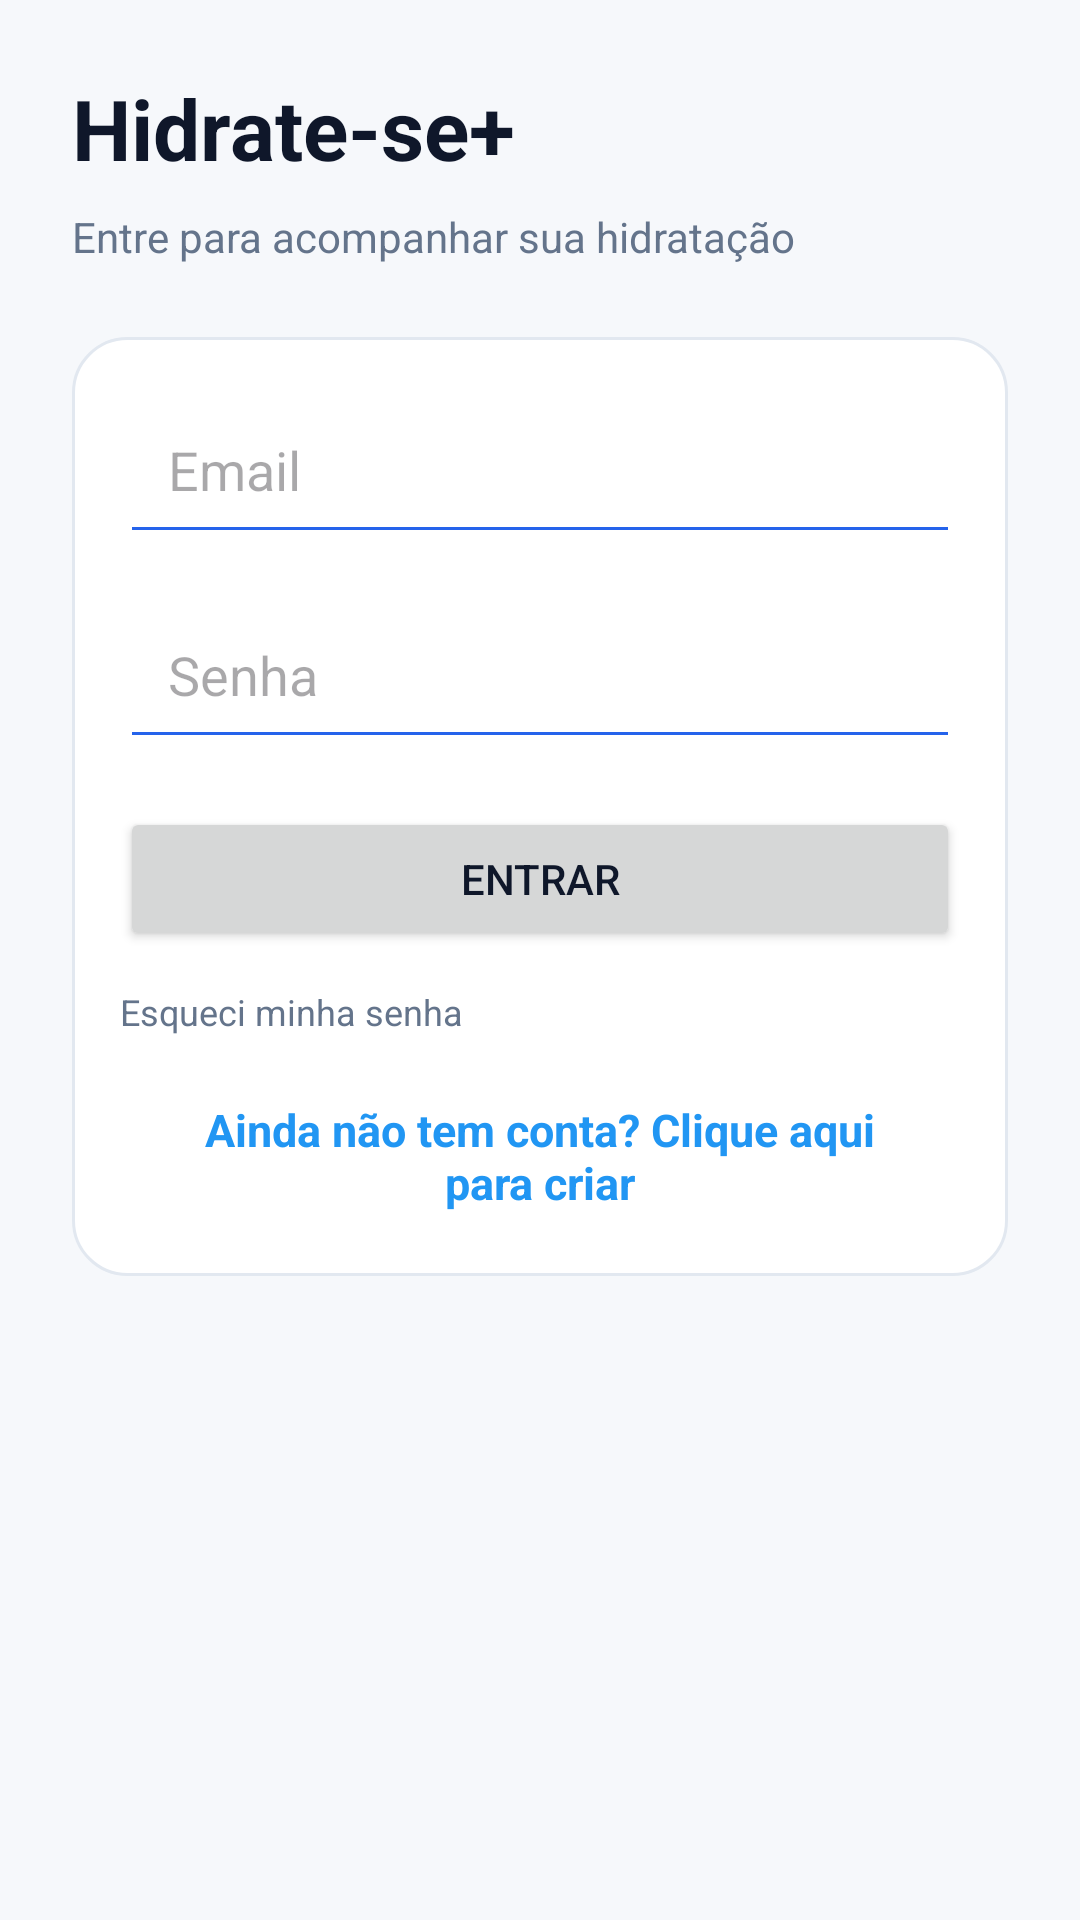

Reconstruct the res/layout file that produces this screen, plus the resources it refers to.
<!-- AndroidManifest.xml: application theme Theme.Hidratese -->
<!-- res/layout/activity_login.xml -->
<?xml version="1.0" encoding="utf-8"?>
<androidx.constraintlayout.widget.ConstraintLayout xmlns:android="http://schemas.android.com/apk/res/android"
    xmlns:app="http://schemas.android.com/apk/res-auto"
    android:layout_width="match_parent"
    android:layout_height="match_parent"
    android:padding="@dimen/space_lg"
    android:background="@color/bg">

    <TextView
        android:id="@+id/tvTitle"
        android:layout_width="0dp"
        android:layout_height="wrap_content"
        android:text="Hidrate-se+"
        android:textSize="28sp"
        android:textStyle="bold"
        android:textColor="@color/text"
        app:layout_constraintTop_toTopOf="parent"
        app:layout_constraintStart_toStartOf="parent"
        app:layout_constraintEnd_toEndOf="parent"/>

    <TextView
        android:id="@+id/tvSubtitle"
        android:layout_width="0dp"
        android:layout_height="wrap_content"
        android:layout_marginTop="@dimen/space_xs"
        android:text="Entre para acompanhar sua hidratação"
        android:textSize="@dimen/text_subtitle"
        android:textColor="@color/text_muted"
        app:layout_constraintTop_toBottomOf="@id/tvTitle"
        app:layout_constraintStart_toStartOf="parent"
        app:layout_constraintEnd_toEndOf="parent"/>

    <LinearLayout
        android:id="@+id/cardLogin"
        android:layout_width="0dp"
        android:layout_height="wrap_content"
        android:layout_marginTop="@dimen/space_lg"
        android:background="@drawable/bg_card"
        android:orientation="vertical"
        android:padding="@dimen/space_md"
        app:layout_constraintTop_toBottomOf="@id/tvSubtitle"
        app:layout_constraintStart_toStartOf="parent"
        app:layout_constraintEnd_toEndOf="parent">

        <EditText
            android:id="@+id/etEmail"
            android:layout_width="match_parent"
            android:layout_height="wrap_content"
            android:hint="@string/email"
            android:inputType="textEmailAddress"
            android:padding="@dimen/space_md"
            android:backgroundTint="@color/brand"
            android:textColor="@color/text" />

        <EditText
            android:id="@+id/etPassword"
            android:layout_width="match_parent"
            android:layout_height="wrap_content"
            android:layout_marginTop="@dimen/space_sm"
            android:hint="@string/password"
            android:inputType="textPassword"
            android:padding="@dimen/space_md"
            android:backgroundTint="@color/brand"
            android:textColor="@color/text" />

        <Button
            android:id="@+id/btnEnter"
            android:layout_width="match_parent"
            android:layout_height="wrap_content"
            android:layout_marginTop="@dimen/space_md"
            android:text="@string/enter" />

        <TextView
            android:layout_width="match_parent"
            android:layout_height="wrap_content"
            android:layout_marginTop="@dimen/space_sm"
            android:text="Esqueci minha senha"
            android:textColor="@color/text_muted"
            android:textSize="12sp" />

        <TextView
            android:id="@+id/tvGoToRegister"
            android:layout_width="wrap_content"
            android:layout_height="48dp"
            android:layout_marginTop="16dp"
            android:clickable="true"
            android:focusable="true"
            android:gravity="center"
            android:minWidth="48dp"
            android:paddingStart="16dp"
            android:paddingEnd="16dp"
            android:text="Ainda não tem conta? Clique aqui para criar"
            android:textColor="#2196F3"
            android:textSize="15sp"
            android:textStyle="bold" />
    </LinearLayout>

</androidx.constraintlayout.widget.ConstraintLayout>
<!-- resources referenced by this layout -->
<resources>
  <color name="bg">#F6F8FB</color>
  <color name="brand">#2563EB</color>
  <color name="text">#0F172A</color>
  <color name="text_muted">#64748B</color>
  <dimen name="space_lg">24dp</dimen>
  <dimen name="space_md">16dp</dimen>
  <dimen name="space_sm">12dp</dimen>
  <dimen name="space_xs">8dp</dimen>
  <dimen name="text_subtitle">14sp</dimen>
  <!-- drawable bg_card (drawable) -->
  <?xml version="1.0" encoding="utf-8"?>
  <shape xmlns:android="http://schemas.android.com/apk/res/android">
      <solid android:color="@color/surface" />
  
      <stroke
          android:width="1dp"
          android:color="@color/stroke" />
  
      <corners android:radius="@dimen/radius_lg" />
  
      <padding
          android:left="@dimen/space_md"
          android:top="@dimen/space_md"
          android:right="@dimen/space_md"
          android:bottom="@dimen/space_md" />
  </shape>
  <string name="email">Email</string>
  <string name="enter">Entrar</string>
  <string name="password">Senha</string>
  <style name="Theme.Hidratese" parent="Theme.Material3.DayNight.NoActionBar">
          <item name="colorPrimary">@color/brand</item>
          <item name="colorOnPrimary">@color/surface</item>
          <item name="colorSecondary">@color/brand_dark</item>
  
          <item name="android:statusBarColor">@color/bg</item>
          <item name="android:navigationBarColor">@color/bg</item>
  
          <item name="android:windowBackground">@color/bg</item>
  
          <item name="android:textColorPrimary">@color/text</item>
          <item name="android:textColorSecondary">@color/text_muted</item>
  
          
          <item name="android:forceDarkAllowed" tools:targetApi="q">false</item>
      </style>
  <color name="surface">#FFFFFF</color>
  <color name="stroke">#E2E8F0</color>
  <dimen name="radius_lg">18dp</dimen>
  <color name="brand_dark">#1D4ED8</color>
</resources>
